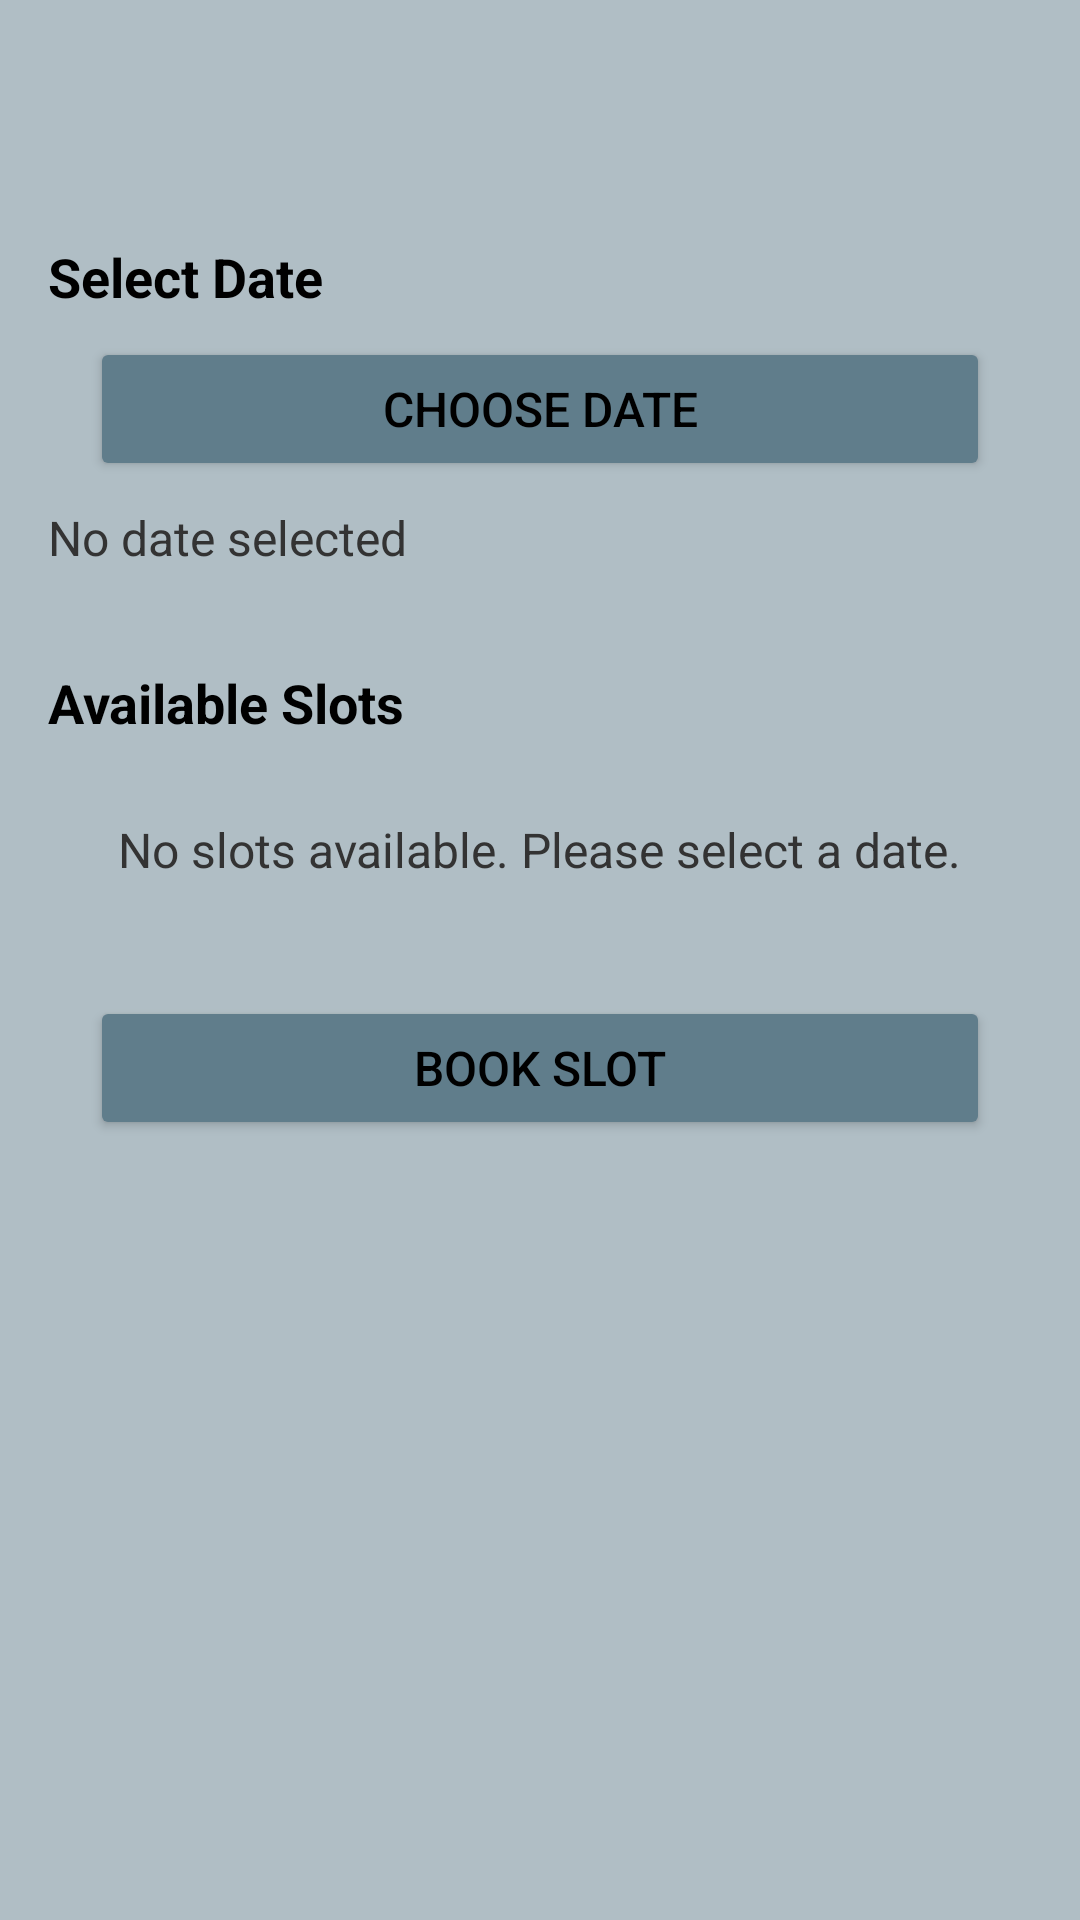

Write the Android layout XML for this screen, with the resource values it uses.
<!-- AndroidManifest.xml: application theme Theme.ComfortKeepers -->
<!-- res/layout/activity_booking.xml -->
<?xml version="1.0" encoding="utf-8"?>
<RelativeLayout xmlns:android="http://schemas.android.com/apk/res/android"
    xmlns:app="http://schemas.android.com/apk/res-auto"
    xmlns:tools="http://schemas.android.com/tools"
    android:id="@+id/main"
    android:layout_width="match_parent"
    android:layout_height="match_parent"
    android:background="@color/home_grey2"
    tools:context=".MainActivity">

    
    <androidx.appcompat.widget.Toolbar
        android:id="@+id/toolbar"
        android:layout_width="match_parent"
        android:layout_height="wrap_content"
        android:background="@color/home_grey2"
        android:title="Doctor Appointment Booking"
        android:titleTextColor="@android:color/white" />

    
    <LinearLayout
        android:id="@+id/dateSelectionLayout"
        android:layout_width="match_parent"
        android:layout_height="wrap_content"
        android:layout_below="@id/toolbar"
        android:orientation="vertical"
        android:padding="16dp">

        <TextView
            android:layout_width="wrap_content"
            android:layout_height="wrap_content"
            android:text="Select Date"
            android:textColor="@color/black"
            android:textSize="18sp"
            android:textStyle="bold" />

        <Button
            android:id="@+id/selectDateButton"
            android:layout_width="300dp"
            android:layout_gravity="center"
            android:layout_height="wrap_content"
            android:layout_marginTop="8dp"
            android:backgroundTint="@color/home_grey5"
            android:text="Choose Date"
            android:textColor="@color/black"
            android:textSize="16sp" />

        <TextView
            android:id="@+id/selectedDateText"
            android:layout_width="wrap_content"
            android:layout_height="wrap_content"
            android:layout_marginTop="8dp"
            android:text="No date selected"
            android:textColor="@color/textColor"
            android:textColorHighlight="@color/textColor"
            android:textSize="16sp" />
    </LinearLayout>

    
    <TextView
        android:id="@+id/slotTitle"
        android:layout_width="wrap_content"
        android:layout_height="wrap_content"
        android:layout_below="@id/dateSelectionLayout"
        android:padding="16dp"
        android:text="Available Slots"
        android:textColor="@color/black"
        android:textSize="18sp"
        android:textStyle="bold" />

    <ScrollView
        android:id="@+id/scrollViewSlots"
        android:layout_width="match_parent"
        android:layout_height="wrap_content"
        android:layout_below="@id/slotTitle"
        android:contentDescription="Scroll through available slots">

        <LinearLayout
            android:layout_width="match_parent"
            android:layout_height="wrap_content"
            android:gravity="center_horizontal"
            android:orientation="vertical">

            <TextView
                android:id="@+id/noSlotsText"
                android:layout_width="wrap_content"
                android:layout_height="wrap_content"
                android:padding="10dp"
                android:text="No slots available. Please select a date."
                android:textColor="@color/textColor"
                android:textSize="16sp"
                android:visibility="visible" />

            <GridLayout
                android:id="@+id/slotsLayout"
                android:layout_width="match_parent"
                android:background="@color/home_grey2"
                android:layout_height="wrap_content"
                android:columnCount="3"
                android:padding="10dp" />

            <Button
                android:id="@+id/bookSlotButton"
                android:layout_width="300dp"
                android:layout_gravity="center"
                android:layout_height="wrap_content"
                android:layout_marginTop="8dp"
                android:backgroundTint="@color/home_grey5"
                android:text="Book Slot"
                android:textColor="@color/black"
                android:textSize="16sp" />

        </LinearLayout>

    </ScrollView>

</RelativeLayout>
<!-- resources referenced by this layout -->
<resources>
  <color name="black">#000000</color>
  <color name="home_grey2">#b0bec5</color>
  <color name="home_grey5">#607d8b</color>
  <color name="textColor">#333333</color>
  <style name="Theme.ComfortKeepers" parent="Base.Theme.ComfortKeepers" />
  <style name="Base.Theme.ComfortKeepers" parent="Theme.Material3.DayNight.NoActionBar">
          
          
      </style>
</resources>
